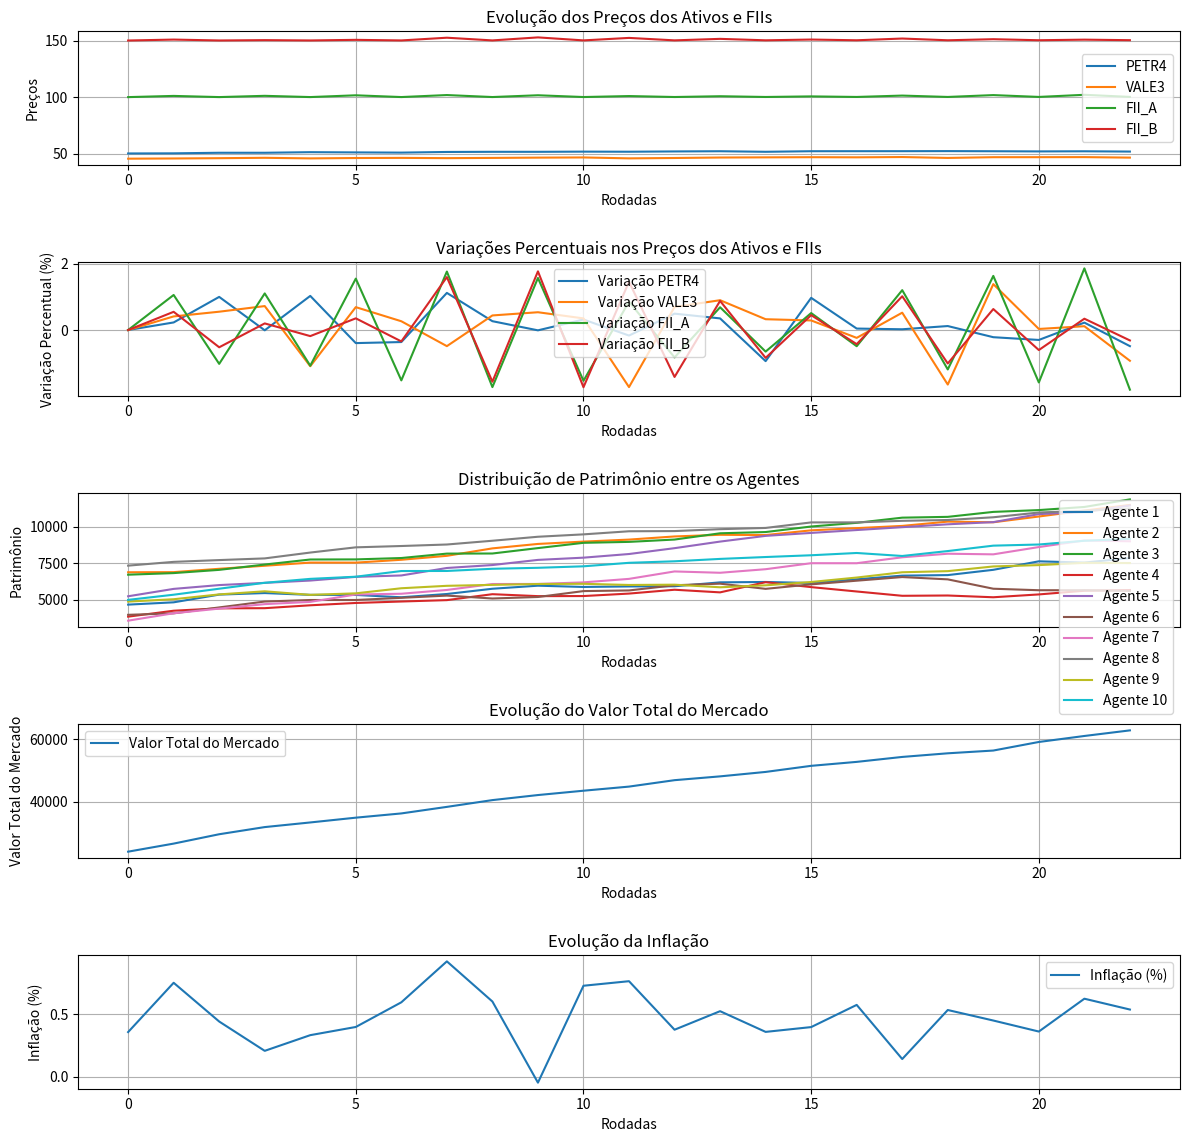

Python code for this plot:
import random
import math
import matplotlib.pyplot as plt
from dataclasses import dataclass, field
from typing import List, Dict

import numpy as np


@dataclass
class Ativo:
    nome: str
    preco_atual: float
    historico_precos: List[float] = field(default_factory=list)

    def atualizar_preco(self, novo_preco: float) -> None:
        self.historico_precos.append(self.preco_atual)
        self.preco_atual = novo_preco


@dataclass
class FundoImobiliario:
    nome: str
    preco_cota: float
    historico_precos: List[float] = field(default_factory=list)
    rendimento_mensal: float = (
        0.05  # Percentual fixo do rendimento mensal, por exemplo, 5%
    )

    def atualizar_preco(self, novo_preco: float) -> None:
        self.historico_precos.append(self.preco_cota)
        self.preco_cota = novo_preco

    def calcular_dividendos(self, num_cotas: int) -> float:
        return num_cotas * self.preco_cota * self.rendimento_mensal


@dataclass
class Ordem:
    tipo: str
    agente: "Agente"
    ativo: str
    preco_limite: float
    quantidade: int


@dataclass
class Transacao:
    comprador: "Agente"
    vendedor: "Agente"
    ativo: str
    quantidade: int
    preco_execucao: float

    def executar(self):
        valor_total = self.quantidade * self.preco_execucao
        self.comprador.saldo -= valor_total
        self.vendedor.saldo += valor_total

        # Atualiza a carteira do comprador
        self.comprador.carteira[self.ativo] = (
            self.comprador.carteira.get(self.ativo, 0) + self.quantidade
        )

        # Atualiza a carteira do vendedor
        if self.ativo in self.vendedor.carteira:
            self.vendedor.carteira[self.ativo] -= self.quantidade
            if self.vendedor.carteira[self.ativo] == 0:
                del self.vendedor.carteira[self.ativo]


@dataclass
class OrderBook:
    ordens_compra: Dict[str, List[Ordem]] = field(default_factory=dict)
    ordens_venda: Dict[str, List[Ordem]] = field(default_factory=dict)

    def adicionar_ordem(self, ordem: Ordem):
        if ordem.tipo == "compra":
            self.ordens_compra.setdefault(ordem.ativo, []).append(ordem)
        elif ordem.tipo == "venda":
            self.ordens_venda.setdefault(ordem.ativo, []).append(ordem)

    def executar_ordens(self, ativo, mercado):
        if ativo in self.ordens_compra and ativo in self.ordens_venda:
            self.ordens_compra[ativo].sort(key=lambda x: x.preco_limite, reverse=True)
            self.ordens_venda[ativo].sort(key=lambda x: x.preco_limite)

            while self.ordens_compra[ativo] and self.ordens_venda[ativo]:
                ordem_compra = self.ordens_compra[ativo][0]
                ordem_venda = self.ordens_venda[ativo][0]

                if ordem_compra.preco_limite >= ordem_venda.preco_limite:
                    preco_execucao = (
                        ordem_compra.preco_limite + ordem_venda.preco_limite
                    ) / 2
                    quantidade_exec = min(
                        ordem_compra.quantidade, ordem_venda.quantidade
                    )

                    transacao = Transacao(
                        comprador=ordem_compra.agente,
                        vendedor=ordem_venda.agente,
                        ativo=ativo,
                        quantidade=quantidade_exec,
                        preco_execucao=preco_execucao,
                    )
                    transacao.executar()

                    mercado.ativos[ativo] = preco_execucao

                    ordem_compra.quantidade -= quantidade_exec
                    ordem_venda.quantidade -= quantidade_exec

                    if ordem_compra.quantidade == 0:
                        self.ordens_compra[ativo].pop(0)
                    if ordem_venda.quantidade == 0:
                        self.ordens_venda[ativo].pop(0)
                else:
                    break


@dataclass
class Agente:
    nome: str
    saldo: float
    carteira: Dict[str, int]
    sentimento: float  # Sentimento como valor numérico entre -1 e 1
    expectativa: List[float]  # [min, esperada, max]
    conhecimento: str
    literacia_financeira: (
        float  # Entre 0 e 1, representa o nível de conhecimento financeiro
    )
    comportamento_especulador: (
        float  # Entre 0 e 1, maior valor indica comportamento especulador
    )
    comportamento_ruido: float  # Entre 0 e 1, maior valor indica maior impacto de ruído
    expectativa_inflacao: float  # Expectativa do agente em relação à inflação
    patrimonio: List[float] = field(default_factory=list)
    tau: int = field(init=False)
    volatilidade_percebida: float = field(default=0.0, init=False)

    def __post_init__(self):
        self.tau = random.randint(22, 252)  # Sorteio do tempo observado.

    def calcular_volatilidade_percebida(self, historico_precos: List[float]):
        if len(historico_precos) >= self.tau:
            retornos = [
                math.log(historico_precos[i] / historico_precos[i - 1])
                for i in range(1, self.tau)
            ]
            self.volatilidade_percebida = np.std(retornos)
        else:
            self.volatilidade_percebida = 0.0

    def calcular_risco_desejado(self) -> float:
        risco_base = (self.sentimento + 1) * self.volatilidade_percebida / 2
        fator_especulacao = self.comportamento_especulador * 0.2
        fator_ruido = self.comportamento_ruido * 0.1
        return risco_base + fator_especulacao - fator_ruido

    def ajustar_preco_por_inflacao(self, preco: float) -> float:
        return preco * (1 + self.expectativa_inflacao)

    def calcular_quantidade_baseada_em_risco(self, risco_desejado: float) -> float:
        if self.volatilidade_percebida > 0:
            return risco_desejado / self.volatilidade_percebida
        return 0.0

    def tomar_decisao(self, mercado, order_book):
        for ativo, preco in mercado.ativos.items():
            self.calcular_volatilidade_percebida(mercado.historico_precos[ativo])
            risco_desejado = self.calcular_risco_desejado()

            # Ajusta a decisão com base na expectativa de inflação
            if self.expectativa_inflacao > 0.03:  # Exemplo: inflação > 3% ao mês
                print(f"[DECISÃO] {self.nome} hesitou devido à alta inflação ({self.expectativa_inflacao:.2%})")
                continue  # Pula a decisão para ativos específicos

            quantidade = max(1, int(self.calcular_quantidade_baseada_em_risco(risco_desejado)))
            prob_compra = random.uniform(0, 1)

            if prob_compra > 0.5:  # Compra
                preco_limite = preco * random.uniform(0.98, 1.02)
                ordem = Ordem("compra", self, ativo, preco_limite, quantidade)
            else:  # Venda
                quantidade = random.randint(1, self.carteira.get(ativo, 0))
                preco_limite = preco * random.uniform(0.98, 1.02)
                ordem = Ordem("venda", self, ativo, preco_limite, quantidade)
            order_book.adicionar_ordem(ordem)

    def calcula_l_privada(self) -> float:
        if len(self.patrimonio) > 22:
            patrimonio_t = self.patrimonio[-1]
            patrimonio_t_22 = self.patrimonio[-22]
            return (patrimonio_t / patrimonio_t_22) - 1
        return 0.0

    def calcula_l_social(self) -> float:
        if self.vizinhos:
            return sum(vizinho.calcula_l_privada() for vizinho in self.vizinhos) / len(
                self.vizinhos
            )
        return 0.0

    def sorteia_news(self) -> float:
        return random.gauss(0, 1)

    def atualiza_sentimento(self) -> None:
        l_privada = self.calcula_l_privada()
        l_social = self.calcula_l_social()
        news = self.sorteia_news()
        sentimento_bruto = 0.2 * l_privada + 0.3 * l_social + 0.05 * news
        self.sentimento = max(-1, min(1, sentimento_bruto))

    def calcula_preco_expectativa(self, preco_mercado: float) -> float:
        ajuste_literacia = self.literacia_financeira * 0.1
        ajuste_comportamento = self.comportamento_especulador * 0.15
        return preco_mercado * math.exp(
            (self.sentimento + ajuste_literacia - ajuste_comportamento) / 10
        )

    def gerar_ordem(self, ativo: str, preco_mercado: float) -> Ordem:
        self.atualiza_sentimento()
        preco_ajustado = self.ajustar_preco_por_inflacao(preco_mercado)
        preco_expectativa = self.calcula_preco_expectativa(preco_ajustado)
        quantidade = max(
            1,
            int(
                self.calcular_quantidade_baseada_em_risco(
                    self.calcular_risco_desejado()
                )
            ),
        )
        tipo_ordem = "compra" if self.sentimento > 0 else "venda"
        return Ordem(tipo_ordem, self, ativo, preco_expectativa, quantidade)

    def atualiza_vizinhos(self, agentes: List["Agente"], max_vizinhos: int = 3) -> None:
        self.vizinhos = random.sample(agentes, min(len(agentes), max_vizinhos))

    def atualiza_patrimonio(
        self,
        precos_mercado: Dict[str, float],
        fundos_imobiliarios: Dict[str, FundoImobiliario],
    ) -> None:
        valor_ativos = sum(
            precos_mercado.get(ativo, 0) * quantidade
            for ativo, quantidade in self.carteira.items()
        )
        valor_fundos = sum(
            fundo.preco_cota * quantidade
            for fundo_nome, fundo in fundos_imobiliarios.items()
            for ativo, quantidade in self.carteira.items()
            if fundo_nome == ativo
        )
        self.patrimonio.append(self.saldo + valor_ativos + valor_fundos)


@dataclass
class FundoImobiliario:
    nome: str
    preco_cota: float
    historico_precos: List[float] = field(default_factory=list)
    rendimento_mensal: float = 0.005  # 0,5% do valor total do patrimônio.

    def atualizar_preco(self, novo_preco: float):
        self.historico_precos.append(self.preco_cota)
        self.preco_cota = novo_preco

    def calcular_dividendos(self, num_cotas: int) -> float:
        return num_cotas * self.preco_cota * self.rendimento_mensal


@dataclass
class Mercado:
    ativos: Dict[str, float]
    fundos_imobiliarios: Dict[str, FundoImobiliario] = field(default_factory=dict)
    historico_inflacao: List[float] = field(default_factory=list)

    def registrar_inflacao(self, taxa_inflacao):
        self.historico_inflacao.append(taxa_inflacao)
        print(f"[MERCADO] Registrada inflação de {taxa_inflacao:.4%} na rodada.")

    def pagar_dividendos(self, agentes: List["Agente"]) -> None:
        for fundo in self.fundos_imobiliarios.values():
            for agente in agentes:
                num_cotas = agente.carteira.get(fundo.nome, 0)
                if num_cotas > 0:
                    dividendos = fundo.calcular_dividendos(num_cotas)
                    agente.caixa += dividendos
                    print(
                        f"[DIVIDENDOS] {agente.nome} recebeu {dividendos:.2f} de dividendos do fundo {fundo.nome}."
                    )


def main():
    num_agentes = 10
    num_rodadas = 23

    # Configuração inicial do mercado
    mercado = Mercado(
        ativos={"PETR4": 50.0, "VALE3": 45.0},
        fundos_imobiliarios={
            "FII_A": FundoImobiliario(nome="FII_A", preco_cota=100.0),
            "FII_B": FundoImobiliario(nome="FII_B", preco_cota=150.0),
        },
    )
    order_book = OrderBook()

    agentes = [
        Agente(
            nome=f"Agente {i+1}",
            saldo=random.uniform(1000, 5000),
            carteira={"PETR4": random.randint(0, 50), "VALE3": random.randint(0, 50)},
            sentimento=random.uniform(-1, 1),
            expectativa=[40.0, 50.0, 60.0],
            conhecimento=random.choice(["alto", "médio", "baixo"]),
            literacia_financeira=random.uniform(0, 1),
            comportamento_especulador=random.uniform(0, 1),
            comportamento_ruido=random.uniform(0, 1),
            expectativa_inflacao=random.uniform(-0.02, 0.05),
        )
        for i in range(num_agentes)
    ]

    historico_precos = {ativo: [] for ativo in mercado.ativos.keys()}
    historico_precos.update(
        {fii.nome: [] for fii in mercado.fundos_imobiliarios.values()}
    )
    historico_patrimonios = {agente.nome: [] for agente in agentes}
    historico_valor_mercado = []  # Novo histórico para o valor total do mercado

    for rodada in range(num_rodadas):
        print(f"\n--- RODADA {rodada + 1} ---")

        # Definir a inflação para a rodada
        taxa_inflacao_mensal = random.gauss(
            0.005, 0.002
        )  # Média de 0.5% ao mês com desvio padrão de 0.2%
        mercado.registrar_inflacao(taxa_inflacao_mensal)
        aplicar_inflacao(mercado, taxa_inflacao_mensal)

        # Atualiza vizinhos e gera ordens
        for agente in agentes:
            agente.atualiza_vizinhos(agentes)
            gerar_e_adicionar_ordens(agente, mercado, order_book)

        # Executa ordens para ativos tradicionais e FIIs
        executar_ordens_e_atualizar_precos(mercado, order_book, historico_precos)

        # Atualiza patrimônio dos agentes
        atualizar_patrimonio_agentes(agentes, mercado, historico_patrimonios, rodada)

        # Calcula o valor total do mercado
        valor_total_mercado = calcular_valor_total_mercado(mercado, agentes)
        historico_valor_mercado.append(valor_total_mercado)

        # Pagamento de dividendos no dia 22
        if (rodada + 1) % 22 == 0:
            print(f"[DIVIDENDOS] Pagamento de dividendos no dia {rodada + 1}")
            pagar_dividendos(mercado, agentes)

    # Garante que todos os históricos estejam consistentes
    normalizar_historicos(historico_precos, historico_patrimonios, num_rodadas)

    # Cálculo de volatilidade e gráficos
    plotar_resultados(
        historico_precos,
        historico_patrimonios,
        historico_valor_mercado,
        num_rodadas,
        mercado.historico_inflacao,
    )


def aplicar_inflacao(mercado, taxa_inflacao_mensal):
    """
    Aplica a taxa de inflação diária, derivada da taxa mensal, aos preços dos ativos e fundos imobiliários no mercado.
    """
    taxa_inflacao_diaria = (1 + taxa_inflacao_mensal) ** (1 / 30) - 1
    print(
        f"[INFLAÇÃO] Aplicando taxa mensal de {taxa_inflacao_mensal:.2%} "
        f"(diária: {taxa_inflacao_diaria:.4%}) aos ativos."
    )
    for ativo in mercado.ativos.keys():
        preco_anterior = mercado.ativos[ativo]
        mercado.ativos[ativo] *= 1 + taxa_inflacao_diaria
        print(f" - {ativo}: {preco_anterior:.2f} -> {mercado.ativos[ativo]:.2f}")

    for fii in mercado.fundos_imobiliarios.values():
        preco_anterior = fii.preco_cota
        fii.preco_cota *= 1 + taxa_inflacao_diaria
        print(f" - {fii.nome}: {preco_anterior:.2f} -> {fii.preco_cota:.2f}")

    print(
        f"[INFLAÇÃO] Taxa mensal: {taxa_inflacao_mensal * 100:.2f}%, "
        f"Taxa diária aplicada: {taxa_inflacao_diaria * 100:.4f}%"
    )


def gerar_e_adicionar_ordens(agente, mercado, order_book):
    for ativo, preco in mercado.ativos.items():
        ordem = agente.gerar_ordem(ativo, preco)
        order_book.adicionar_ordem(ordem)
        print(
            f"[DECISÃO] {agente.nome} {ordem.tipo.upper()} {ordem.quantidade} de {ativo} "
            f"por {'até' if ordem.tipo == 'compra' else 'pelo menos'} {ordem.preco_limite:.2f}"
        )
    for fii_nome, fii in mercado.fundos_imobiliarios.items():
        ordem = agente.gerar_ordem(fii_nome, fii.preco_cota)
        order_book.adicionar_ordem(ordem)
        print(
            f"[DECISÃO] {agente.nome} {ordem.tipo.upper()} {ordem.quantidade} de {fii_nome} "
            f"por {'até' if ordem.tipo == 'compra' else 'pelo menos'} {ordem.preco_limite:.2f}"
        )


def executar_ordens_e_atualizar_precos(mercado, order_book, historico_precos):
    for ativo in mercado.ativos.keys():
        print(f"[EXECUTANDO ORDENS] Para o ativo {ativo}")
        order_book.executar_ordens(ativo, mercado)
        historico_precos[ativo].append(mercado.ativos[ativo])
        print(f"[PREÇO ATUALIZADO] {ativo}: {mercado.ativos[ativo]:.2f}")

    for fii_nome, fii in mercado.fundos_imobiliarios.items():
        print(f"[EXECUTANDO ORDENS] Para o fundo imobiliário {fii_nome}")
        order_book.executar_ordens(fii_nome, mercado)
        historico_precos[fii_nome].append(fii.preco_cota)
        print(f"[PREÇO ATUALIZADO] {fii_nome}: {fii.preco_cota:.2f}")


def atualizar_patrimonio_agentes(agentes, mercado, historico_patrimonios, rodada):
    print(f"\n[RESUMO DA RODADA {rodada + 1}]")
    for agente in agentes:
        agente.atualiza_patrimonio(mercado.ativos, mercado.fundos_imobiliarios)
        historico_patrimonios[agente.nome].append(agente.patrimonio[-1])
        print(
            f"{agente.nome}: Patrimônio: {agente.patrimonio[-1]:.2f} | Saldo: {agente.saldo:.2f} | "
            f"Carteira: {agente.carteira}"
        )


def calcular_valor_total_mercado(mercado, agentes):
    valor_total_mercado = sum(
        mercado.ativos[ativo] * sum(agente.carteira.get(ativo, 0) for agente in agentes)
        for ativo in mercado.ativos.keys()
    )
    valor_total_mercado += sum(
        mercado.fundos_imobiliarios[fii].preco_cota
        * sum(agente.carteira.get(fii, 0) for agente in agentes)
        for fii in mercado.fundos_imobiliarios.keys()
    )
    return valor_total_mercado


def pagar_dividendos(mercado, agentes):
    print("\n[DIVIDENDOS] Pagamento de dividendos!")
    for fii_nome, fii in mercado.fundos_imobiliarios.items():
        for agente in agentes:
            num_cotas = agente.carteira.get(fii_nome, 0)
            if num_cotas > 0:
                dividendos = fii.calcular_dividendos(num_cotas)
                agente.saldo += dividendos
                print(
                    f"{agente.nome} recebeu R${dividendos:.2f} de dividendos de {fii_nome} ({num_cotas} cotas)."
                )


def normalizar_historicos(historico_precos, historico_patrimonios, num_rodadas):
    for ativo, precos in historico_precos.items():
        historico_precos[ativo] = normalizar_tamanho(precos, num_rodadas)

    for agente, patrimonios in historico_patrimonios.items():
        historico_patrimonios[agente] = normalizar_tamanho(patrimonios, num_rodadas)


def normalizar_tamanho(lista, tamanho, valor_padrao=0):
    """
    Normaliza o tamanho de uma lista para o valor especificado.
    Preenche com o último valor conhecido ou um valor padrão.
    """
    while len(lista) < tamanho:
        lista.append(lista[-1] if lista else valor_padrao)
    if len(lista) > tamanho:
        lista = lista[:tamanho]
    return lista


def plotar_resultados(
    historico_precos,
    historico_patrimonios,
    historico_valor_mercado,
    num_rodadas,
    historico_inflacao,
):
    plt.figure(figsize=(12, 12))

    # Gráfico 1: Evolução dos preços
    plt.subplot(5, 1, 1)
    for ativo, precos in historico_precos.items():
        plt.plot(range(num_rodadas), precos, label=ativo)
    plt.xlabel("Rodadas")
    plt.ylabel("Preços")
    plt.title("Evolução dos Preços dos Ativos e FIIs")
    plt.legend()
    plt.grid(True)

    # Gráfico 2: Variações percentuais nos preços
    plt.subplot(5, 1, 2)
    for ativo, precos in historico_precos.items():
        variacoes = [
            100 * (precos[i] - precos[i - 1]) / precos[i - 1] if i > 0 else 0
            for i in range(len(precos))
        ]
        plt.plot(range(num_rodadas), variacoes, label=f"Variação {ativo}")
    plt.xlabel("Rodadas")
    plt.ylabel("Variação Percentual (%)")
    plt.title("Variações Percentuais nos Preços dos Ativos e FIIs")
    plt.legend()
    plt.grid(True)

    # Gráfico 3: Distribuição de patrimônio
    plt.subplot(5, 1, 3)
    for agente, patrimonios in historico_patrimonios.items():
        plt.plot(range(num_rodadas), patrimonios, label=agente)
    plt.xlabel("Rodadas")
    plt.ylabel("Patrimônio")
    plt.title("Distribuição de Patrimônio entre os Agentes")
    plt.legend()
    plt.grid(True)

    # Gráfico 4: Valor total do mercado
    plt.subplot(5, 1, 4)
    plt.plot(
        range(num_rodadas), historico_valor_mercado, label="Valor Total do Mercado"
    )
    plt.xlabel("Rodadas")
    plt.ylabel("Valor Total do Mercado")
    plt.title("Evolução do Valor Total do Mercado")
    plt.legend()
    plt.grid(True)

    # Gráfico 5: Inflação
    plt.subplot(5, 1, 5)
    plt.plot(
        range(num_rodadas),
        [inflacao * 100 for inflacao in historico_inflacao],
        label="Inflação (%)",
    )
    plt.xlabel("Rodadas")
    plt.ylabel("Inflação (%)")
    plt.title("Evolução da Inflação")
    plt.legend()
    plt.grid(True)

    # Ajustar o layout do gráfico
    plt.tight_layout(rect=[0, 0, 1, 0.96])  # Reduz o impacto de "overlap"
    plt.show()


if __name__ == "__main__":
    main()
